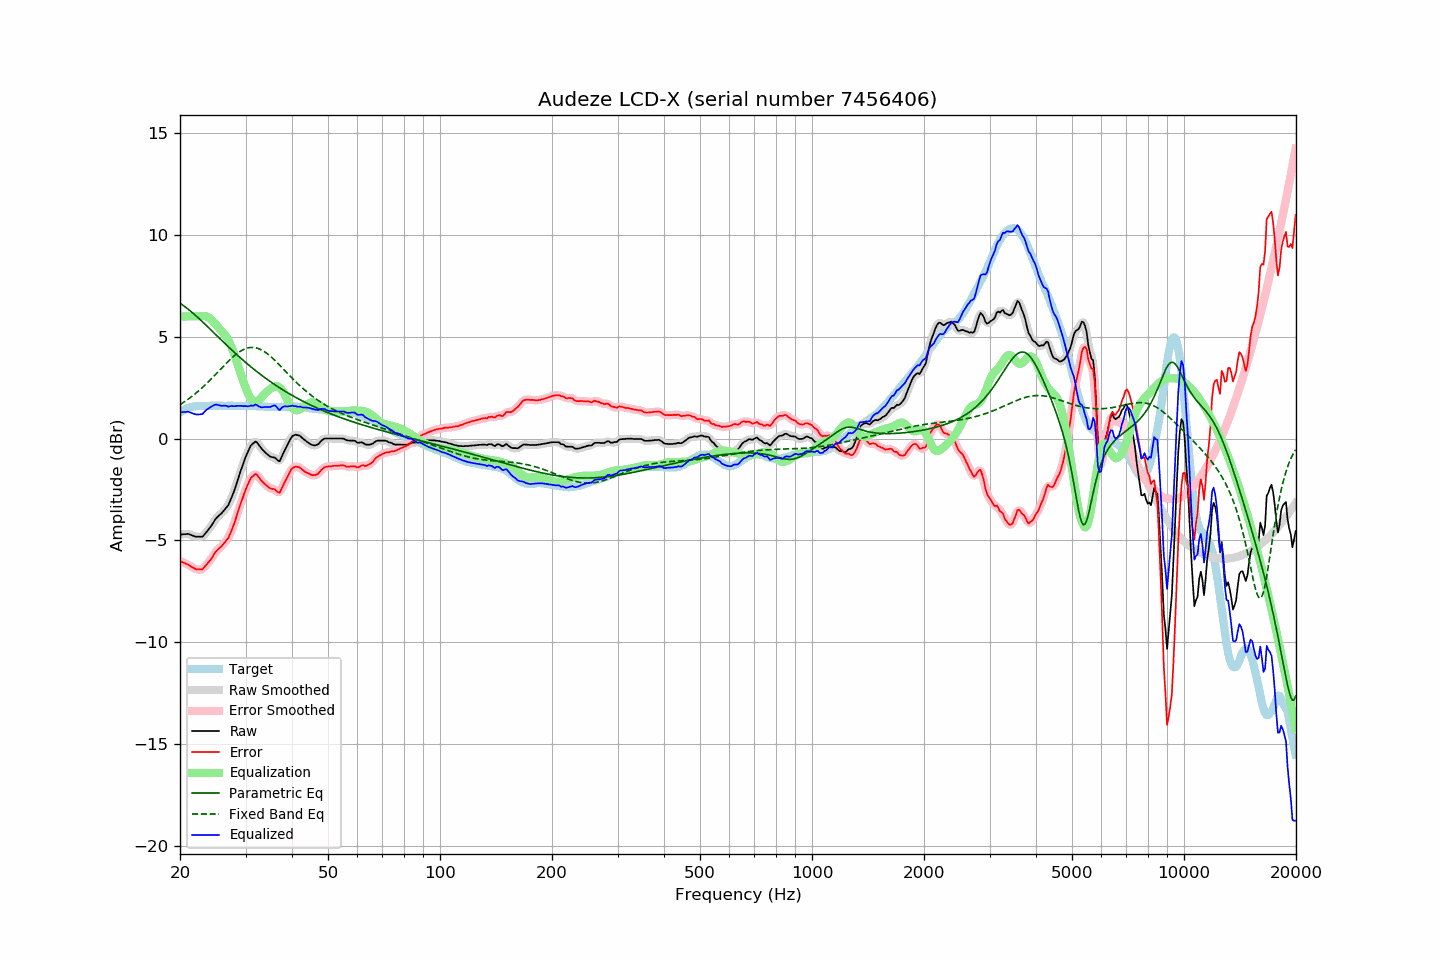

The file beside this chart, header and first rows:
frequency, raw, error, smoothed, error_smoothed, equalization, parametric_eq, fixed_band_eq, equalized_raw, equalized_smoothed, target
20.00, -4.72, -6.01, -4.72, -6.01, 6.00, 6.65, 1.67, 1.28, 1.28, 1.29
20.20, -4.71, -6.05, -4.70, -6.05, 6.00, 6.59, 1.72, 1.29, 1.30, 1.34
20.40, -4.70, -6.09, -4.69, -6.08, 6.00, 6.54, 1.77, 1.30, 1.31, 1.39
20.61, -4.70, -6.12, -4.69, -6.12, 6.00, 6.48, 1.82, 1.30, 1.31, 1.42
20.81, -4.69, -6.16, -4.68, -6.15, 6.00, 6.42, 1.88, 1.31, 1.32, 1.47
21.02, -4.68, -6.19, -4.69, -6.19, 6.00, 6.36, 1.93, 1.32, 1.31, 1.51
21.23, -4.71, -6.24, -4.70, -6.24, 6.00, 6.30, 1.99, 1.29, 1.30, 1.53
21.44, -4.74, -6.29, -4.73, -6.28, 6.00, 6.23, 2.05, 1.26, 1.27, 1.55
21.66, -4.77, -6.33, -4.77, -6.34, 6.00, 6.16, 2.11, 1.23, 1.23, 1.57
21.87, -4.80, -6.38, -4.79, -6.38, 6.00, 6.10, 2.17, 1.20, 1.21, 1.58
22.09, -4.82, -6.41, -4.81, -6.41, 6.00, 6.03, 2.24, 1.18, 1.19, 1.60
22.31, -4.82, -6.42, -4.82, -6.42, 6.00, 5.95, 2.30, 1.18, 1.18, 1.61
22.54, -4.82, -6.42, -4.83, -6.44, 6.00, 5.88, 2.37, 1.19, 1.18, 1.61
22.76, -4.82, -6.42, -4.82, -6.43, 6.01, 5.81, 2.44, 1.20, 1.19, 1.61
22.99, -4.82, -6.41, -4.79, -6.39, 6.02, 5.73, 2.51, 1.20, 1.23, 1.60
23.22, -4.73, -6.32, -4.73, -6.33, 6.02, 5.66, 2.59, 1.30, 1.29, 1.60
23.45, -4.64, -6.23, -4.64, -6.24, 6.01, 5.58, 2.66, 1.37, 1.37, 1.60
23.69, -4.54, -6.14, -4.54, -6.14, 5.98, 5.51, 2.74, 1.44, 1.44, 1.61
23.92, -4.44, -6.05, -4.44, -6.05, 5.94, 5.43, 2.81, 1.49, 1.50, 1.61
24.16, -4.33, -5.95, -4.33, -5.95, 5.88, 5.36, 2.89, 1.54, 1.55, 1.62
24.40, -4.21, -5.84, -4.21, -5.83, 5.81, 5.28, 2.97, 1.59, 1.60, 1.62
24.65, -4.09, -5.70, -4.09, -5.70, 5.73, 5.20, 3.06, 1.64, 1.64, 1.61
24.89, -3.96, -5.58, -3.97, -5.59, 5.63, 5.12, 3.14, 1.67, 1.66, 1.61
25.14, -3.87, -5.49, -3.88, -5.49, 5.54, 5.05, 3.22, 1.66, 1.66, 1.61
25.39, -3.79, -5.42, -3.80, -5.42, 5.44, 4.97, 3.30, 1.65, 1.65, 1.62
25.65, -3.73, -5.35, -3.73, -5.35, 5.35, 4.89, 3.39, 1.62, 1.62, 1.62
25.91, -3.66, -5.27, -3.65, -5.27, 5.27, 4.82, 3.47, 1.61, 1.62, 1.61
26.16, -3.56, -5.18, -3.56, -5.17, 5.18, 4.74, 3.55, 1.62, 1.62, 1.61
26.43, -3.47, -5.08, -3.48, -5.09, 5.09, 4.67, 3.63, 1.62, 1.61, 1.61
26.69, -3.37, -4.98, -3.38, -4.99, 4.98, 4.59, 3.71, 1.61, 1.60, 1.61
26.96, -3.28, -4.90, -3.25, -4.87, 4.84, 4.52, 3.79, 1.57, 1.59, 1.62
27.23, -3.10, -4.72, -3.10, -4.72, 4.69, 4.44, 3.87, 1.59, 1.59, 1.62
27.50, -2.91, -4.53, -2.92, -4.54, 4.51, 4.37, 3.94, 1.60, 1.59, 1.62
27.77, -2.71, -4.32, -2.71, -4.32, 4.31, 4.29, 4.02, 1.60, 1.60, 1.61
28.05, -2.50, -4.11, -2.49, -4.10, 4.09, 4.22, 4.08, 1.59, 1.60, 1.61
28.33, -2.25, -3.85, -2.26, -3.86, 3.86, 4.15, 4.15, 1.61, 1.60, 1.60
28.62, -2.01, -3.61, -2.01, -3.61, 3.62, 4.08, 4.21, 1.61, 1.61, 1.60
28.90, -1.76, -3.37, -1.77, -3.36, 3.38, 4.01, 4.26, 1.61, 1.61, 1.60
29.19, -1.53, -3.12, -1.53, -3.13, 3.14, 3.94, 4.31, 1.61, 1.61, 1.59
29.48, -1.30, -2.92, -1.30, -2.90, 2.90, 3.87, 4.36, 1.60, 1.60, 1.61
29.78, -1.08, -2.68, -1.08, -2.69, 2.68, 3.80, 4.39, 1.60, 1.60, 1.60
30.08, -0.87, -2.48, -0.88, -2.48, 2.47, 3.73, 4.42, 1.60, 1.59, 1.61
30.38, -0.69, -2.29, -0.68, -2.28, 2.27, 3.66, 4.45, 1.59, 1.59, 1.60
30.68, -0.52, -2.11, -0.51, -2.11, 2.11, 3.60, 4.47, 1.59, 1.60, 1.60
30.99, -0.35, -1.94, -0.37, -1.97, 1.98, 3.53, 4.48, 1.63, 1.60, 1.60
31.30, -0.27, -1.86, -0.26, -1.85, 1.88, 3.47, 4.48, 1.62, 1.63, 1.60
31.61, -0.21, -1.80, -0.18, -1.78, 1.83, 3.40, 4.47, 1.62, 1.65, 1.59
31.93, -0.14, -1.73, -0.17, -1.76, 1.82, 3.34, 4.46, 1.68, 1.65, 1.59
32.24, -0.20, -1.78, -0.21, -1.80, 1.84, 3.28, 4.44, 1.64, 1.63, 1.58
32.57, -0.31, -1.90, -0.29, -1.88, 1.89, 3.22, 4.41, 1.58, 1.60, 1.59
32.89, -0.42, -2.01, -0.41, -1.99, 1.96, 3.16, 4.38, 1.55, 1.55, 1.59
33.22, -0.52, -2.09, -0.51, -2.09, 2.05, 3.10, 4.34, 1.54, 1.54, 1.58
33.55, -0.60, -2.17, -0.60, -2.17, 2.14, 3.04, 4.30, 1.55, 1.54, 1.58
33.89, -0.68, -2.24, -0.68, -2.25, 2.23, 2.98, 4.24, 1.55, 1.55, 1.56
34.23, -0.75, -2.32, -0.75, -2.32, 2.30, 2.92, 4.19, 1.55, 1.55, 1.57
34.57, -0.82, -2.38, -0.82, -2.38, 2.37, 2.87, 4.13, 1.55, 1.55, 1.56
34.92, -0.88, -2.43, -0.87, -2.43, 2.43, 2.81, 4.06, 1.55, 1.56, 1.56
35.27, -0.91, -2.46, -0.90, -2.45, 2.49, 2.75, 3.99, 1.58, 1.59, 1.56
35.62, -0.92, -2.47, -0.92, -2.48, 2.54, 2.70, 3.92, 1.62, 1.62, 1.55
35.97, -0.94, -2.49, -0.96, -2.51, 2.57, 2.65, 3.84, 1.63, 1.61, 1.55
... 635 more rows
